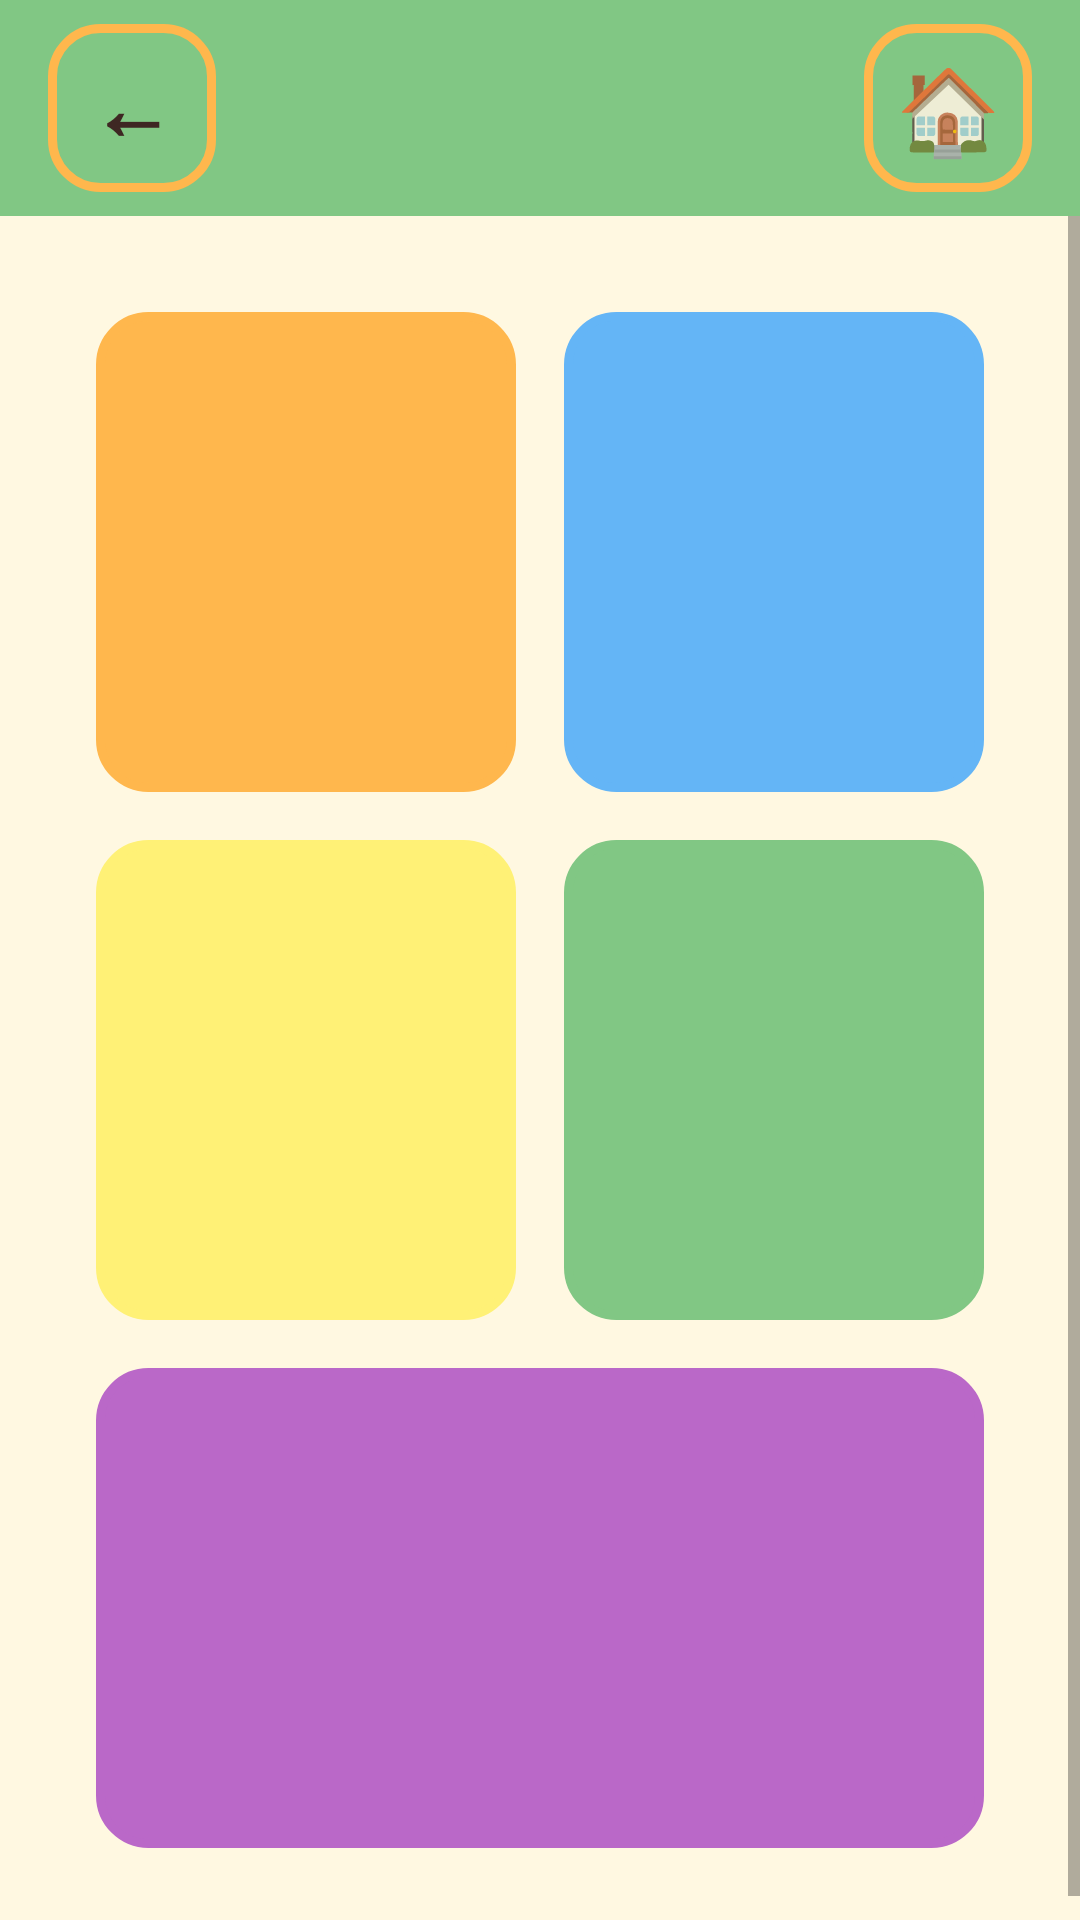

Produce the Android XML layout that renders to this screen, including the resource entries it uses.
<!-- AndroidManifest.xml: application theme Theme.KidLearn -->
<!-- res/layout/activity_games.xml -->
<?xml version="1.0" encoding="utf-8"?>
<LinearLayout xmlns:android="http://schemas.android.com/apk/res/android"
    android:layout_width="match_parent"
    android:layout_height="match_parent"
    android:orientation="vertical"
    android:background="@color/bg_main">

    <LinearLayout
        android:layout_width="match_parent"
        android:layout_height="@dimen/top_bar_height"
        android:orientation="horizontal"
        android:gravity="center_vertical"
        android:background="@color/secondary"
        android:paddingHorizontal="@dimen/spacing_medium">

        <Button
            android:id="@+id/btnBack"
            android:layout_width="56dp"
            android:layout_height="56dp"
            android:text="←"
            android:textSize="28sp"
            android:textStyle="bold"
            android:background="@drawable/bg_card"
            android:textColor="@color/text_primary" />

        <TextView
            android:id="@+id/tvTitle"
            android:layout_width="0dp"
            android:layout_height="wrap_content"
            android:layout_weight="1"
            android:gravity="center"
            android:textSize="@dimen/text_large"
            android:textStyle="bold"
            android:textColor="@color/text_primary"
            android:layout_marginHorizontal="@dimen/spacing_small" />

        <Button
            android:id="@+id/btnHome"
            android:layout_width="56dp"
            android:layout_height="56dp"
            android:text="🏠"
            android:textSize="28sp"
            android:background="@drawable/bg_card" />
    </LinearLayout>

    <ScrollView
        android:layout_width="match_parent"
        android:layout_height="0dp"
        android:layout_weight="1"
        android:fillViewport="true">

        <GridLayout
            android:layout_width="match_parent"
            android:layout_height="wrap_content"
            android:columnCount="2"
            android:padding="@dimen/spacing_large">

            
            <Button
                android:id="@+id/btnMatching"
                android:layout_width="0dp"
                android:layout_height="wrap_content"
                android:minHeight="@dimen/menu_card_size"
                android:paddingVertical="@dimen/spacing_small"
                android:layout_columnWeight="1"
                android:layout_margin="@dimen/spacing_small"
                android:background="@drawable/bg_learn_card"
                android:backgroundTint="@color/primary"
                android:textColor="@color/text_primary"
                android:textStyle="bold"
                android:textSize="@dimen/text_medium"
                android:textAllCaps="false" />

            
            <Button
                android:id="@+id/btnDrag"
                android:layout_width="0dp"
                android:layout_height="wrap_content"
                android:minHeight="@dimen/menu_card_size"
                android:paddingVertical="@dimen/spacing_small"
                android:layout_columnWeight="1"
                android:layout_margin="@dimen/spacing_small"
                android:background="@drawable/bg_learn_card"
                android:backgroundTint="@color/accent"
                android:textColor="@color/text_primary"
                android:textStyle="bold"
                android:textSize="@dimen/text_medium"
                android:textAllCaps="false" />

            
            <Button
                android:id="@+id/btnPuzzle"
                android:layout_width="0dp"
                android:layout_height="wrap_content"
                android:minHeight="@dimen/menu_card_size"
                android:paddingVertical="@dimen/spacing_small"
                android:layout_columnWeight="1"
                android:layout_margin="@dimen/spacing_small"
                android:background="@drawable/bg_learn_card"
                android:backgroundTint="@color/yellow"
                android:textColor="@color/text_primary"
                android:textStyle="bold"
                android:textSize="@dimen/text_medium"
                android:textAllCaps="false" />

            
            <Button
                android:id="@+id/btnSound"
                android:layout_width="0dp"
                android:layout_height="wrap_content"
                android:minHeight="@dimen/menu_card_size"
                android:paddingVertical="@dimen/spacing_small"
                android:layout_columnWeight="1"
                android:layout_margin="@dimen/spacing_small"
                android:background="@drawable/bg_learn_card"
                android:backgroundTint="@color/green"
                android:textColor="@color/text_primary"
                android:textStyle="bold"
                android:textSize="@dimen/text_medium"
                android:textAllCaps="false" />

            
            <Button
                android:id="@+id/btnColor"
                android:layout_width="0dp"
                android:layout_height="wrap_content"
                android:minHeight="@dimen/menu_card_size"
                android:paddingVertical="@dimen/spacing_small"
                android:layout_columnSpan="2"
                android:layout_columnWeight="1"
                android:layout_margin="@dimen/spacing_small"
                android:background="@drawable/bg_learn_card"
                android:backgroundTint="@color/purple"
                android:textColor="@color/text_primary"
                android:textStyle="bold"
                android:textSize="@dimen/text_large"
                android:textAllCaps="false" />
        </GridLayout>
    </ScrollView>
</LinearLayout>
<!-- resources referenced by this layout -->
<resources>
  <color name="accent">#64B5F6</color>
  <color name="bg_main">#FFF8E1</color>
  <color name="green">#81C784</color>
  <color name="primary">#FFB74D</color>
  <color name="purple">#BA68C8</color>
  <color name="secondary">#81C784</color>
  <color name="text_primary">#3E2723</color>
  <color name="yellow">#FFF176</color>
  <dimen name="menu_card_size">160dp</dimen>
  <dimen name="spacing_large">24dp</dimen>
  <dimen name="spacing_medium">16dp</dimen>
  <dimen name="spacing_small">8dp</dimen>
  <dimen name="text_large">28sp</dimen>
  <dimen name="text_medium">22sp</dimen>
  <dimen name="top_bar_height">72dp</dimen>
  <!-- drawable bg_card (drawable) -->
  <?xml version="1.0" encoding="utf-8"?>
  <shape xmlns:android="http://schemas.android.com/apk/res/android"
      android:shape="rectangle">
      <corners android:radius="@dimen/corner_medium" />
      <stroke android:width="3dp" android:color="@color/primary" />
  </shape>
  <!-- drawable bg_learn_card (drawable) -->
  <?xml version="1.0" encoding="utf-8"?>
  <shape xmlns:android="http://schemas.android.com/apk/res/android"
      android:shape="rectangle">
      <corners android:radius="@dimen/corner_medium" />
      <stroke android:width="3dp" android:color="@color/text_primary" />
  </shape>
  <style name="Theme.KidLearn" parent="Theme.MaterialComponents.Light.NoActionBar">
          <item name="colorPrimary">@color/primary</item>
          <item name="colorPrimaryVariant">@color/primary_dark</item>
          <item name="colorOnPrimary">@color/text_on_primary</item>
          <item name="colorSecondary">@color/secondary</item>
          <item name="colorOnSecondary">@color/text_on_primary</item>
          <item name="android:windowBackground">@color/bg_main</item>
          <item name="android:statusBarColor">@color/status_bar</item>
          <item name="android:windowLightStatusBar">true</item>
          <item name="android:navigationBarColor">@color/nav_bar</item>
          <item name="android:windowContentTransitions">true</item>
          <item name="android:windowAnimationStyle">@style/Animation.KidLearn.Activity</item>
      </style>
  <dimen name="corner_medium">16dp</dimen>
  <color name="primary_dark">#F57C00</color>
  <color name="text_on_primary">#FFFFFF</color>
  <color name="status_bar">#F57C00</color>
  <color name="nav_bar">#FFE082</color>
  <style name="Animation.KidLearn.Activity" parent="@android:style/Animation.Activity">
          <item name="android:activityOpenEnterAnimation">@anim/slide_in_right</item>
          <item name="android:activityOpenExitAnimation">@anim/slide_out_left</item>
          <item name="android:activityCloseEnterAnimation">@anim/slide_in_left</item>
          <item name="android:activityCloseExitAnimation">@anim/slide_out_right</item>
      </style>
</resources>
